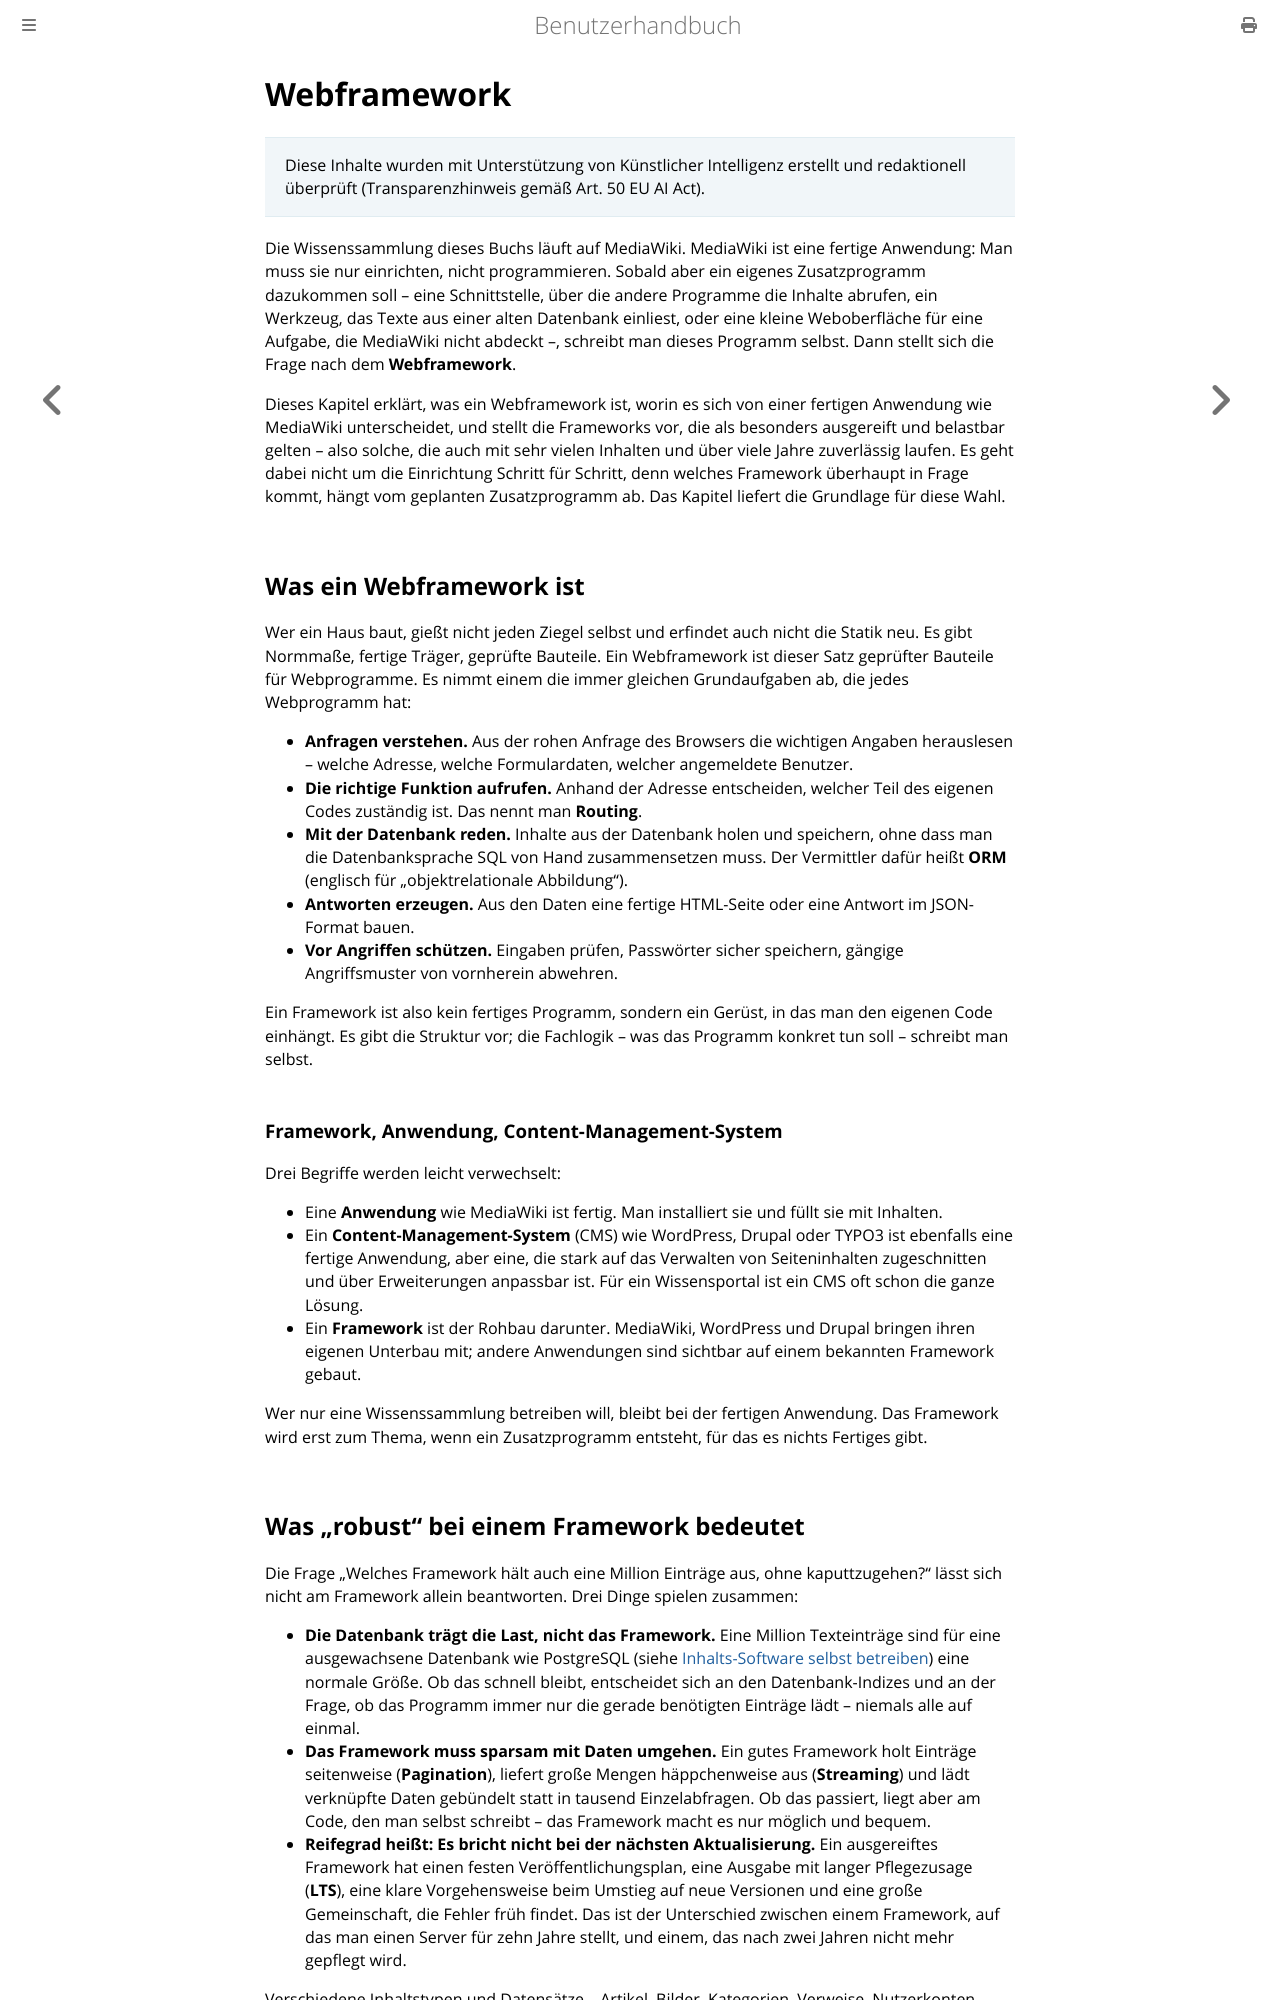

repository: thorstenkloehn/benutzerbuch · page: server-einrichten/webframework.html · generator: mdbook

# Webframework

> Diese Inhalte wurden mit Unterstützung von Künstlicher Intelligenz erstellt und redaktionell überprüft (Transparenzhinweis gemäß Art. 50 EU AI Act).

Die Wissenssammlung dieses Buchs läuft auf MediaWiki. MediaWiki ist eine fertige Anwendung: Man muss sie nur einrichten, nicht programmieren. Sobald aber ein eigenes Zusatzprogramm dazukommen soll – eine Schnittstelle, über die andere Programme die Inhalte abrufen, ein Werkzeug, das Texte aus einer alten Datenbank einliest, oder eine kleine Weboberfläche für eine Aufgabe, die MediaWiki nicht abdeckt –, schreibt man dieses Programm selbst. Dann stellt sich die Frage nach dem **Webframework**.

Dieses Kapitel erklärt, was ein Webframework ist, worin es sich von einer fertigen Anwendung wie MediaWiki unterscheidet, und stellt die Frameworks vor, die als besonders ausgereift und belastbar gelten – also solche, die auch mit sehr vielen Inhalten und über viele Jahre zuverlässig laufen. Es geht dabei nicht um die Einrichtung Schritt für Schritt, denn welches Framework überhaupt in Frage kommt, hängt vom geplanten Zusatzprogramm ab. Das Kapitel liefert die Grundlage für diese Wahl.

## Was ein Webframework ist

Wer ein Haus baut, gießt nicht jeden Ziegel selbst und erfindet auch nicht die Statik neu. Es gibt Normmaße, fertige Träger, geprüfte Bauteile. Ein Webframework ist dieser Satz geprüfter Bauteile für Webprogramme. Es nimmt einem die immer gleichen Grundaufgaben ab, die jedes Webprogramm hat:

- **Anfragen verstehen.** Aus der rohen Anfrage des Browsers die wichtigen Angaben herauslesen – welche Adresse, welche Formulardaten, welcher angemeldete Benutzer.
- **Die richtige Funktion aufrufen.** Anhand der Adresse entscheiden, welcher Teil des eigenen Codes zuständig ist. Das nennt man **Routing**.
- **Mit der Datenbank reden.** Inhalte aus der Datenbank holen und speichern, ohne dass man die Datenbanksprache SQL von Hand zusammensetzen muss. Der Vermittler dafür heißt **ORM** (englisch für „objektrelationale Abbildung").
- **Antworten erzeugen.** Aus den Daten eine fertige HTML-Seite oder eine Antwort im JSON-Format bauen.
- **Vor Angriffen schützen.** Eingaben prüfen, Passwörter sicher speichern, gängige Angriffsmuster von vornherein abwehren.

Ein Framework ist also kein fertiges Programm, sondern ein Gerüst, in das man den eigenen Code einhängt. Es gibt die Struktur vor; die Fachlogik – was das Programm konkret tun soll – schreibt man selbst.

### Framework, Anwendung, Content-Management-System

Drei Begriffe werden leicht verwechselt:

- Eine **Anwendung** wie MediaWiki ist fertig. Man installiert sie und füllt sie mit Inhalten.
- Ein **Content-Management-System** (CMS) wie WordPress, Drupal oder TYPO3 ist ebenfalls eine fertige Anwendung, aber eine, die stark auf das Verwalten von Seiteninhalten zugeschnitten und über Erweiterungen anpassbar ist. Für ein Wissensportal ist ein CMS oft schon die ganze Lösung.
- Ein **Framework** ist der Rohbau darunter. MediaWiki, WordPress und Drupal bringen ihren eigenen Unterbau mit; andere Anwendungen sind sichtbar auf einem bekannten Framework gebaut.

Wer nur eine Wissenssammlung betreiben will, bleibt bei der fertigen Anwendung. Das Framework wird erst zum Thema, wenn ein Zusatzprogramm entsteht, für das es nichts Fertiges gibt.
